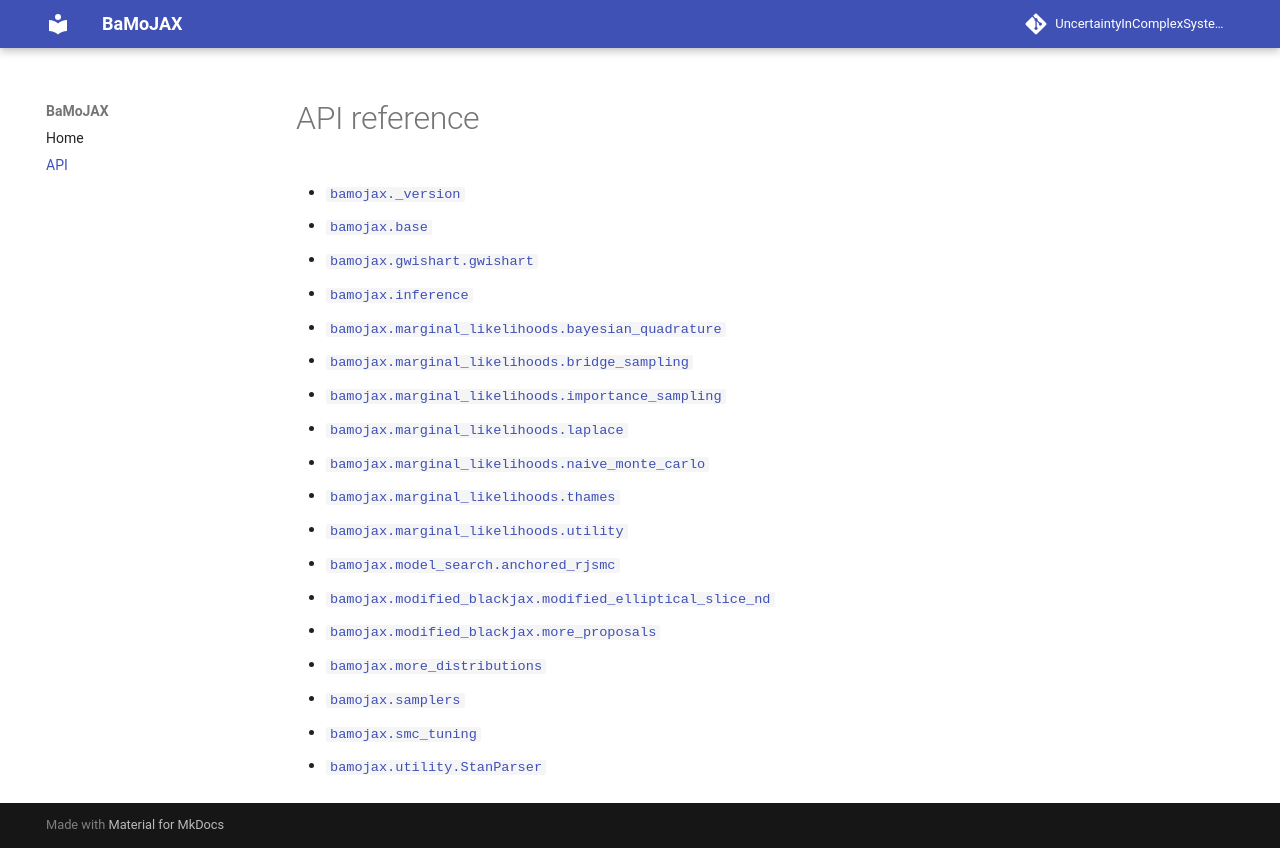

repository: UncertaintyInComplexSystems/bamojax · page: api/index.html · generator: mkdocs

# API reference

::: bamojax
    handler: python
    options:
      show_root_heading: true
      show_object_full_path: true
      show_submodules: true
      members_order: source
      filters: ["!^_"]      # hide private members
      inherited_members: true
